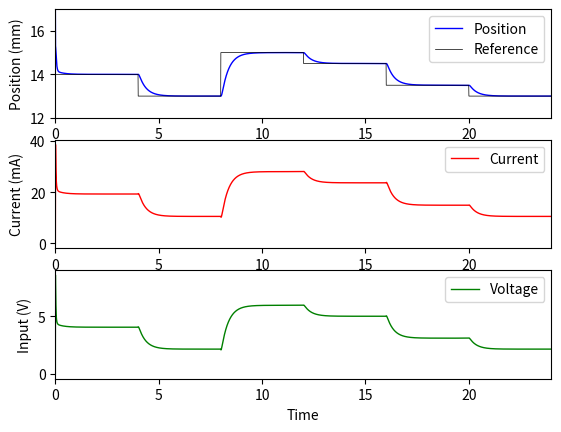

This figure's Python source:
import numpy as np
from numpy.linalg import inv
from numpy.linalg import multi_dot
from numpy import dot
from scipy import signal
from scipy import linalg
import matplotlib.pyplot as plt
from scipy.integrate import odeint
import math

# Parameters def
Ts = 0.004  # Sampling period

R = np.array([[14.0, 13.0, 15.0, 14.5, 13.5, 13.0]])           # [mm] Reference levels for the simulation
T = 1000                                                       # [samples] Section length for each reference level

Tend = T * R.shape[1] * Ts  # End time of simulation

X0 = np.array([[1.0E-3], [0.0], [0.0]])  # initial conditions

# linearization point
y0 = 14.3     # [mm] Linearization point based on the experimental identification
i0 = 0.0219   # [A] Linearization point based on the experimental identification
u0 = 4.6234   # [V] Linearization point based on the experimental identification


ra = (R-y0)/1000                  # [mm] Adjusted reference levels for the linearization point
# t = np.arange(0, (T*R.shape[1]-1)*Ts, Ts)    # [s] Time vector for the simulation
umin = 0.0                          # [V] Lower input constraint
umax = 12.0                        # [V] Upper input constraint
r = ra[0, 0]                      # [mm] First reference to start simulation

x1_min = 12.0e-3 - y0*1.0e-3
x1_max = 17.0e-3 - y0*1.0e-3

x3_min = -i0
x3_max = 60.0e-3 - i0

print('ra')
print(ra)


# State-space model definition
A = np.array([[0, 1, 0], [2132.16759667712, 0, -243.618066600915], [0, -16.8436441136086, -618.268173743509]])
B = np.array([[0], [0], [2.83867770431028]])
C = np.array([[1, 0, 0], [0, 0, 1]])
D = np.array([[0], [0]])


Ad, Bd, Cd, Dd, _ = signal.cont2discrete((A, B, C, D), Ts, method='zoh')   # Model discretization

Cd = np.array([[1, 0, 0]])

nx = Ad.shape[0]
nu = Bd.shape[1]
ny = Cd.shape[0]

# model augmentation by integration

Ai1 = np.column_stack((np.eye(ny), -Cd))
Ai2 = np.column_stack((np.zeros((nx, ny)), Ad))   # Augmenting A by an integrator
Ai = np.vstack((Ai1, Ai2))

print('Ai')
print(Ai)

Bi = np.vstack((np.zeros((ny, nu)), Bd))   # Augmenting B by the integrator
Ci = np.column_stack((np.zeros((ny, nx)), Cd))    # Augmenting C by the integrator


# LQ Controller

Qlq = np.diagflat([50, 100, 100, 10])
Rlq = np.array([0.1])

print('Qlq')
print(Qlq)
print('Rlq')
print(Rlq)



Xlq = linalg.solve_discrete_are(Ai, Bi, Qlq, Rlq)   # solve the Riccatti equation


Klq = dot(inv(multi_dot([Bi.T, Xlq, Bi])+Rlq), multi_dot([Bi.T, Xlq, Ai]))  # compute the LQR gain

print('Klq')
print(Klq)

# Simulation

n = math.ceil(Tend/Ts)      # number of samples in simulation

X = np.zeros(shape=(Ad.shape[0], n))   # Create arrays for states and outputs
Y = np.zeros(shape=(2, n))
U = np.zeros(shape=(Bd.shape[1], n))
xI = np.zeros(shape=(1, n))
Rr = np.zeros(shape=(1,n))

X[:, [0]] = X0
Y[:, [0]] = np.array([[17], [0]])
# Y[:, [0]] = Cd.dot(X[:, [0]])

t = np.arange(0, Tend, Ts)  # Create time vector

# xI = 0                                                   # Integrator initialization
# x1p = 0                                                  # Previous state

# r = (13.0-y0) * 1e-3

i = 1

for k in range(1, n):

    Rr[0, [k]] = R[0, [i-1]]                                                 # Original reference, just for logging
    if (k % (T*i)) == 0:                                    # At each section change
        i = i + 1                                             # We move to the next index
        r = ra[0, [i-1]]                                           # and use the actual, corrected reference

    xI[:, [k]] = xI[:, [k-1]] + (r - X[0, [k-1]])
    x = np.vstack((xI[:, [k-1]], X[:, [k-1]]))
    U[:, [k]] = (dot(-Klq, x)) + u0
    U[:, [k]] = np.clip(U[:, [k]], umin, umax)

    X[:, [k]] = Ad.dot(X[:, [k-1]]) + Bd.dot(U[:, [k]] - u0)
    X[0, [k]] = np.clip(X[0, [k]], x1_min, x1_max)
    X[2, [k]] = np.clip(X[2, [k]], x3_min, x3_max)

    # Y[:, [k]] = Cd.dot(X[:, [k]])
    Y[0, [k]] = X[0, [k-1]] * 1e3 + y0
    Y[1, [k]] = (X[2, [k-1]] + i0) * 1e3



# Plot results
fig = plt.figure()

plt.subplot(3, 1, 1)
plt.plot(t, np.squeeze(Y[0, :]), 'b-', linewidth=1, label='Position')
plt.plot(t, Rr[0, :], 'k-', linewidth=0.5, label='Reference')
plt.xlim([0, max(t)])
plt.ylim([12, 17])
# plt.xlabel('Time')
plt.ylabel('Position (mm)')
plt.legend(loc='best')

plt.subplot(3, 1, 2)
plt.plot(t, np.squeeze(Y[1, :]), 'r-', linewidth=1, label='Current')
plt.xlim([0, max(t)])
# plt.xlabel('Time')
plt.ylabel('Current (mA)')
plt.legend(loc='best')

plt.subplot(3, 1, 3)
plt.plot(t, np.squeeze(U), 'g-', linewidth=1, label='Voltage')
# plt.plot(t3,y3,'r-',linewidth=1,label='ODE Integrator')
plt.xlim([0, max(t)])
plt.xlabel('Time')
plt.ylabel('Input (V)')
plt.legend(loc='best')

plt.draw()
plt.savefig('Magneto.pdf', format='pdf', transparent=True)

plt.show()
